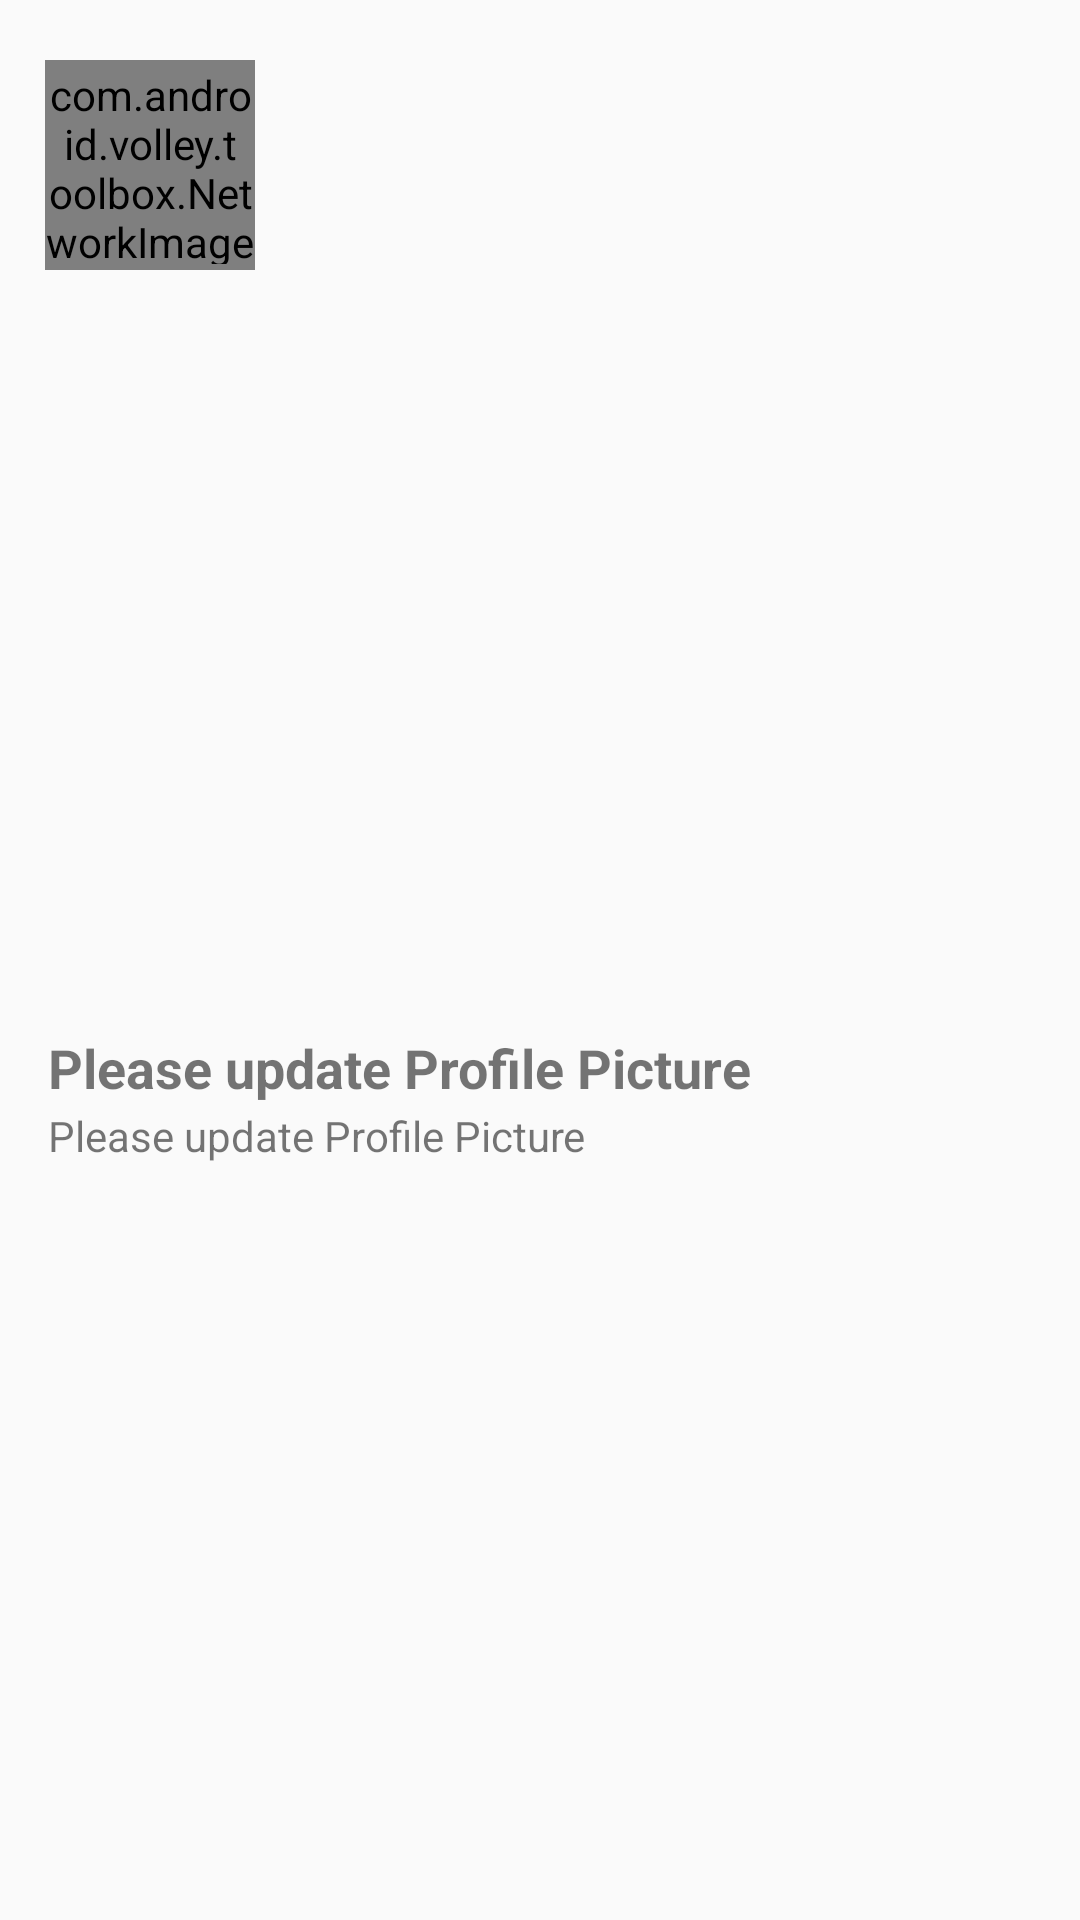

Android layout source for this screen:
<!-- AndroidManifest.xml: application theme AppTheme -->
<!-- res/layout/login_header_view.xml -->
<?xml version="1.0" encoding="utf-8"?>
<RelativeLayout xmlns:android="http://schemas.android.com/apk/res/android"
    android:layout_width="match_parent"
    android:layout_height="180dp"
    android:background="@drawable/bg_parent_rounded_corner"
    >
    <com.android.volley.toolbox.NetworkImageView

        android:layout_width="70dp"
        android:layout_height="70dp"
        android:scaleType="fitCenter"
        android:baseline="2dp"
        android:clickable="true"
        android:layout_marginLeft="15dp"
        android:layout_marginTop="20dp"
        android:background="@drawable/customborder"
        android:id="@+id/Proimage"
        />
<LinearLayout
    android:layout_below="@+id/Proimage"
    android:paddingTop="2dp"
        android:layout_width="match_parent"
        android:layout_height="86dp"
        android:orientation="vertical"
        android:layout_alignParentBottom="true"
        android:layout_alignParentLeft="true"
        android:layout_alignParentStart="true"
        android:gravity="center_vertical">

        <TextView
            android:id="@+id/name"
            android:layout_width="wrap_content"
            android:layout_height="wrap_content"
            android:layout_marginLeft="16dp"
            android:clickable="true"

            android:text="@string/puppi"
            android:textSize="18sp"
            android:textStyle="bold"/>

        <TextView
            android:id="@+id/email"
            android:layout_width="wrap_content"
            android:layout_height="wrap_content"

            android:clickable="true"
            android:layout_marginLeft="16dp"
            android:layout_marginTop="1dp"
            android:text="@string/puppi"
            android:textSize="14sp"


            />
    </LinearLayout>


</RelativeLayout>
<!-- resources referenced by this layout -->
<resources>
  <!-- drawable customborder (drawable) -->
  <?xml version="1.0" encoding="UTF-8"?>
  <shape xmlns:android="http://schemas.android.com/apk/res/android" android:shape="rectangle">
      <corners android:radius="1dp"/>
      <padding android:left="2dp" android:right="2dp" android:top="2dp" android:bottom="2dp"/>
      <solid android:color="@color/md_blue_grey_200"/>
  </shape>
  <string name="puppi">Please update Profile Picture</string>
  <style name="AppTheme" parent="Theme.AppCompat.Light.NoActionBar">
      </style>
</resources>
